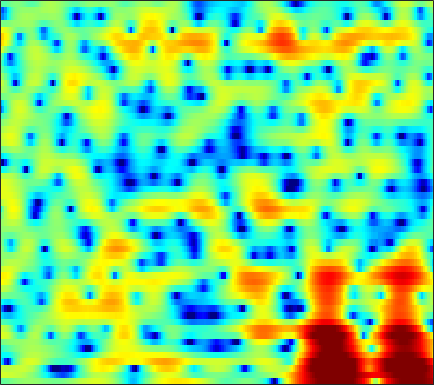

Data behind this chart, as committed beside it:
-1.1908, -1.1164, -0.95484, -0.74486, -0.56378, -0.30572, -0.03917, 0.14849, 0.37547, 0.56571, 0.71121, 0.78605, 0.83786, 0.84196, 0.81374, 0.72977, 0.61119, 0.5068, 0.34236, 0.15908, -0.026483, -0.16057, -0.31197, -0.4346
3.174, 3.094, 2.992, 2.893, 2.818, 2.713, 2.593, 2.488, 2.324, 2.122, 1.875, 1.653, 1.302, 0.8789, 0.5106, -0.05616, -0.7093, -1.26, -2.072, -2.976, -3.973, -4.778, -5.931, -7.148
2.72, 2.462, 2.213, 2.092, 2.087, 2.174, 2.332, 2.463, 2.627, 2.737, 2.758, 2.7, 2.505, 2.159, 1.79, 1.127, 0.2501, -0.568, -1.908, -3.589, -5.706, -7.681, -11.07, -15.9
-5.077, -7.741, -13.19, -16.5, -11.54, -6.524, -3.327, -1.601, 0.1267, 1.381, 2.279, 2.758, 3.175, 3.374, 3.39, 3.246, 2.927, 2.583, 2, 1.312, 0.5642, -0.003044, -0.7357, -1.373
-4.431, -4.638, -4.752, -4.541, -4.134, -3.329, -2.355, -1.606, -0.6662, 0.1546, 0.8379, 1.248, 1.666, 1.949, 2.072, 2.139, 2.099, 2.008, 1.819, 1.57, 1.28, 1.044, 0.7091, 0.3593
-3.215, -2.741, -2.195, -1.702, -1.347, -0.8964, -0.4632, -0.1472, 0.246, 0.6064, 0.9244, 1.121, 1.325, 1.463, 1.517, 1.528, 1.475, 1.391, 1.232, 1.022, 0.7722, 0.5645, 0.2678, -0.038
-0.6224, -0.2325, 0.14, 0.3778, 0.4834, 0.5532, 0.5815, 0.5961, 0.627, 0.7018, 0.8214, 0.9398, 1.101, 1.226, 1.271, 1.243, 1.096, 0.9019, 0.5332, 0.05328, -0.4792, -0.8683, -1.308, -1.563
3.369, 3.322, 3.06, 2.561, 2.012, 1.039, -0.1726, -1.182, -2.394, -2.923, -2.407, -1.562, -0.3011, 0.7739, 1.354, 1.788, 1.811, 1.527, 0.7197, -0.668, -2.844, -5.22, -9.615, -11.78
2.717, 2.441, 1.892, 1.08, 0.2606, -1.165, -3.113, -4.975, -7.935, -9.774, -7.822, -5.486, -2.909, -1.046, -0.04082, 0.8634, 1.321, 1.402, 1.198, 0.6586, -0.1403, -0.798, -1.485, -1.55
-1.532, -1.803, -2.207, -2.634, -2.95, -3.352, -3.705, -3.884, -3.959, -3.816, -3.432, -3.011, -2.332, -1.634, -1.143, -0.5584, -0.08551, 0.1873, 0.4641, 0.6595, 0.817, 0.9451, 1.145, 1.403
-5.831, -6.458, -7.148, -7.492, -7.45, -7.015, -6.338, -5.745, -4.955, -4.199, -3.501, -3.042, -2.489, -1.991, -1.661, -1.268, -0.9034, -0.6282, -0.2571, 0.1297, 0.5593, 0.9107, 1.4, 1.901
-9.011, -11.31, -16.51, -29.79, -20.59, -13.03, -9.167, -7.25, -5.456, -4.206, -3.339, -2.883, -2.491, -2.312, -2.274, -2.33, -2.435, -2.479, -2.376, -1.984, -1.295, -0.6272, 0.384, 1.433
-4.3, -4.913, -5.677, -6.024, -5.84, -5.159, -4.259, -3.576, -2.815, -2.269, -1.992, -1.94, -2.127, -2.62, -3.223, -4.414, -6.217, -8.095, -11.21, -12.17, -8.631, -5.764, -2.648, -0.2191
-0.1832, -0.2765, -0.4387, -0.6191, -0.7526, -0.897, -1.039, -1.17, -1.348, -1.558, -1.854, -2.123, -2.571, -3.171, -3.744, -4.697, -5.918, -6.957, -8.147, -8.194, -6.673, -5.014, -2.759, -0.7602
2.431, 2.296, 2.004, 1.56, 1.127, 0.4507, -0.3485, -1.048, -2.043, -3.033, -3.842, -4.265, -4.521, -4.51, -4.445, -4.303, -4.152, -4.015, -3.786, -3.409, -2.828, -2.274, -1.38, -0.4034
4.742, 4.555, 4.139, 3.52, 2.892, 1.759, 0.2446, -1.21, -3.807, -7.485, -12.46, -14.76, -11.39, -7.887, -6.121, -4.624, -3.777, -3.405, -3.154, -3.04, -2.938, -2.772, -2.332, -1.645
5.04, 5.07, 4.936, 4.578, 4.137, 3.266, 2.075, 0.968, -0.811, -2.835, -4.628, -5.307, -5.023, -4.146, -3.524, -2.985, -2.901, -3.209, -4.075, -5.632, -7.986, -10.11, -11.5, -8.85
2.383, 2.917, 3.353, 3.493, 3.452, 3.23, 2.807, 2.402, 1.815, 1.167, 0.5875, 0.2, -0.2032, -0.5443, -0.8281, -1.288, -1.926, -2.58, -3.765, -5.345, -7.256, -8.586, -9.194, -7.897
0.3525, 0.9633, 1.521, 1.847, 1.983, 2.071, 2.071, 2.011, 1.883, 1.713, 1.468, 1.251, 0.8774, 0.4415, 0.06142, -0.5633, -1.275, -1.825, -2.59, -3.234, -3.728, -3.884, -3.83, -3.435
0.5272, 0.5098, 0.3928, 0.2851, 0.2549, 0.3451, 0.6353, 0.9226, 1.281, 1.602, 1.757, 1.756, 1.564, 1.13, 0.6771, -0.1301, -1.163, -2.032, -3.195, -4.161, -4.61, -4.5, -3.809, -2.76
0.8279, -0.193, -2.021, -4.242, -5.611, -5.521, -3.437, -1.699, 0.1878, 1.482, 2.306, 2.623, 2.714, 2.405, 1.9, 0.8574, -0.7254, -2.396, -5.626, -11.29, -22.62, -13.53, -6.75, -3.109
0.126, -1.024, -3.151, -6.007, -8.004, -7.965, -5.026, -2.933, -0.8065, 0.6506, 1.582, 1.988, 2.211, 2.103, 1.802, 1.137, 0.1772, -0.7104, -2.02, -3.162, -3.626, -3.33, -2.235, -0.8677
-0.04464, -0.3234, -0.7658, -1.157, -1.302, -1.275, -0.9466, -0.5858, -0.08621, 0.3582, 0.6724, 0.8004, 0.8203, 0.6993, 0.5307, 0.2267, -0.1071, -0.3568, -0.6428, -0.8136, -0.7981, -0.6725, -0.3682, 0.01562
0.3694, 0.4907, 0.6198, 0.7118, 0.7473, 0.8167, 0.836, 0.8248, 0.7749, 0.6306, 0.3914, 0.1593, -0.207, -0.6069, -0.879, -1.177, -1.353, -1.396, -1.323, -1.135, -0.8637, -0.615, -0.2827, 0.016
0.7401, 1.116, 1.595, 1.991, 2.193, 2.337, 2.287, 2.12, 1.719, 1.105, 0.2465, -0.5179, -1.648, -2.849, -3.649, -4.405, -4.651, -4.434, -3.777, -2.894, -2.002, -1.355, -0.6175, -0.04144
-0.8713, 0.3799, 1.826, 2.908, 3.472, 3.839, 3.848, 3.603, 2.918, 1.839, 0.3302, -1.165, -3.686, -7.043, -10.39, -15.86, -16.12, -12.65, -8.843, -6.028, -3.824, -2.505, -1.106, -0.05777
-3.412, -0.5617, 1.923, 3.464, 4.171, 4.652, 4.647, 4.349, 3.568, 2.326, 0.6027, -1.053, -3.805, -7.133, -9.929, -13.4, -15.13, -14.6, -12.24, -9.053, -6.137, -4.266, -2.288, -0.8621
1.883, 2.48, 3.25, 3.856, 4.124, 4.244, 4.038, 3.678, 2.921, 1.81, 0.3345, -1.001, -3.143, -5.712, -8.03, -11.88, -17.45, -22.43, -17.13, -11.48, -7.789, -5.819, -3.808, -2.433
3.573, 3.627, 3.693, 3.714, 3.66, 3.462, 3.111, 2.73, 2.063, 1.215, 0.1931, -0.6801, -1.992, -3.39, -4.464, -5.813, -6.842, -7.216, -7.11, -6.455, -5.548, -4.853, -4.03, -3.361
3.784, 3.708, 3.587, 3.402, 3.232, 2.923, 2.542, 2.182, 1.637, 1.024, 0.356, -0.1659, -0.8516, -1.52, -1.974, -2.506, -2.897, -3.123, -3.31, -3.409, -3.498, -3.579, -3.77, -4.011
3.595, 3.487, 3.323, 3.12, 2.929, 2.622, 2.213, 1.859, 1.322, 0.7515, 0.2142, -0.1294, -0.4461, -0.6259, -0.6762, -0.6712, -0.6591, -0.6738, -0.7688, -1.008, -1.454, -1.982, -3.001, -4.538
2.195, 2.087, 2.02, 2.021, 1.977, 1.809, 1.413, 0.9575, 0.08573, -1.017, -2.12, -2.704, -2.817, -2.092, -1.289, -0.2014, 0.6853, 1.188, 1.582, 1.657, 1.401, 0.9594, 0.003748, -1.469
-4.316, -4.497, -3.812, -2.623, -1.837, -1.192, -1.109, -1.5, -2.709, -4.993, -9.331, -16.24, -18.59, -8.229, -4.646, -1.625, 0.3344, 1.334, 2.259, 2.774, 2.956, 2.916, 2.646, 2.229
-17.33, -23.25, -12.61, -7.609, -5.401, -3.639, -2.768, -2.608, -2.852, -3.558, -4.431, -4.857, -4.698, -3.601, -2.488, -1.023, 0.2512, 1.037, 1.831, 2.379, 2.697, 2.801, 2.807, 2.696
-5.846, -5.645, -4.849, -3.711, -2.876, -1.955, -1.363, -1.099, -1, -1.074, -1.173, -1.211, -1.126, -0.8278, -0.4968, 0.06729, 0.6718, 1.116, 1.611, 1.971, 2.174, 2.208, 2.121, 1.883
-0.9494, -0.5392, 0.006397, 0.4834, 0.7973, 1.082, 1.192, 1.153, 0.9169, 0.5303, 0.02998, -0.36, -0.7641, -0.946, -0.8572, -0.4615, 0.1292, 0.5935, 1.156, 1.534, 1.667, 1.595, 1.231, 0.5843
1.866, 2.388, 2.922, 3.288, 3.432, 3.44, 3.215, 2.848, 2.108, 0.9923, -0.5786, -2.085, -4.475, -6.51, -6.565, -4.716, -2.494, -1.142, 0.164, 0.9359, 1.207, 1.101, 0.525, -0.5867
2.278, 2.849, 3.412, 3.769, 3.884, 3.839, 3.53, 3.103, 2.23, 0.9195, -0.9454, -2.842, -6.265, -10.16, -10.35, -6.82, -3.737, -2.125, -0.6846, 0.1123, 0.3982, 0.2915, -0.2246, -1.19
1.22, 1.734, 2.292, 2.677, 2.865, 2.95, 2.834, 2.622, 2.131, 1.437, 0.5671, -0.1406, -1.037, -1.659, -1.834, -1.695, -1.271, -0.9108, -0.5161, -0.3067, -0.3343, -0.5185, -0.9924, -1.704
-0.1117, 0.3283, 0.916, 1.448, 1.796, 2.139, 2.334, 2.384, 2.302, 2.083, 1.747, 1.461, 1.055, 0.6908, 0.4589, 0.2255, 0.07113, -0.01722, -0.1354, -0.2846, -0.5211, -0.7773, -1.247, -1.911
-2.53, -1.951, -0.9638, 0.09243, 0.8072, 1.607, 2.196, 2.485, 2.704, 2.718, 2.57, 2.359, 1.98, 1.519, 1.146, 0.658, 0.2132, -0.06721, -0.3423, -0.5207, -0.6521, -0.7733, -1.009, -1.41
-10.36, -7.47, -3.971, -1.429, -0.02313, 1.381, 2.341, 2.821, 3.188, 3.275, 3.104, 2.801, 2.193, 1.332, 0.5553, -0.6038, -1.746, -2.402, -2.771, -2.528, -1.923, -1.424, -0.887, -0.5582
-7.427, -5.65, -3.084, -1.026, 0.1872, 1.37, 2.194, 2.616, 2.924, 2.979, 2.738, 2.36, 1.518, 0.2111, -1.171, -3.805, -7.878, -12.54, -15.18, -9.083, -5.233, -3.349, -1.617, -0.4602
-0.6222, -0.5235, -0.2404, 0.1079, 0.3526, 0.6409, 0.8926, 1.067, 1.283, 1.419, 1.401, 1.242, 0.7429, -0.1216, -1.075, -2.777, -4.812, -6.185, -6.803, -5.8, -4.292, -3.261, -2.116, -1.19
1.858, 1.428, 0.7605, -0.04375, -0.7472, -1.624, -2.22, -2.273, -1.756, -0.8871, 0.003348, 0.5048, 0.9193, 0.9929, 0.8506, 0.4663, -0.06381, -0.4838, -1.013, -1.491, -1.964, -2.367, -2.959, -3.321
2.848, 2.059, 0.6702, -1.254, -3.201, -7.021, -13.72, -16.67, -8.956, -4.282, -1.452, -0.001575, 1.341, 2.152, 2.5, 2.672, 2.54, 2.257, 1.636, 0.6785, -0.759, -2.317, -5.564, -12
1.37, 0.5472, -0.7934, -2.389, -3.714, -5.574, -6.993, -7.123, -5.847, -3.842, -1.929, -0.7134, 0.5653, 1.5, 1.977, 2.33, 2.403, 2.279, 1.872, 1.192, 0.2082, -0.7034, -2.043, -3.176
-0.6308, -1.558, -2.841, -4.001, -4.679, -5.197, -5.161, -4.809, -4.006, -2.946, -1.815, -0.997, -0.03461, 0.7421, 1.185, 1.593, 1.795, 1.818, 1.692, 1.409, 1.029, 0.7067, 0.3244, 0.08252
-1.696, -3.339, -5.954, -8.64, -9.898, -9.456, -7.585, -6.105, -4.336, -2.814, -1.555, -0.7252, 0.2156, 0.9542, 1.383, 1.808, 2.049, 2.11, 2.069, 1.906, 1.663, 1.455, 1.174, 0.951
-0.177, -2.244, -5.874, -10.93, -14.55, -11.98, -7.887, -5.723, -3.63, -2.054, -0.7669, 0.04279, 0.9458, 1.664, 2.078, 2.45, 2.637, 2.637, 2.5, 2.209, 1.79, 1.408, 0.8397, 0.2711
3.733, 2.464, 0.6927, -0.9421, -1.894, -2.631, -2.848, -2.705, -2.286, -1.589, -0.6572, 0.05996, 0.9791, 1.732, 2.144, 2.448, 2.494, 2.392, 2.047, 1.496, 0.7339, -0.007887, -1.265, -2.903
6.473, 5.581, 4.252, 2.774, 1.557, -0.226, -2.309, -4.08, -6.037, -5.962, -3.961, -2.269, -0.4563, 0.7164, 1.204, 1.417, 1.157, 0.7439, -0.02328, -0.8784, -1.721, -2.379, -3.479, -5.266
6.764, 6.108, 5.053, 3.743, 2.539, 0.5277, -2.202, -5.008, -9.745, -10.03, -5.66, -3.19, -1.118, -0.03143, 0.2302, -0.08476, -1.181, -2.605, -5.228, -8.052, -8.597, -7.258, -5.409, -4.236
4.391, 4.018, 3.439, 2.769, 2.215, 1.364, 0.4597, -0.188, -0.7808, -0.9058, -0.603, -0.2277, 0.1906, 0.3082, 0.1225, -0.6238, -2.014, -3.595, -6.623, -10.28, -10.57, -8.166, -5.196, -3.168
-0.06122, -0.271, -0.288, -0.07601, 0.1372, 0.4012, 0.6099, 0.7274, 0.8504, 0.9741, 1.093, 1.155, 1.175, 1.049, 0.8391, 0.3885, -0.2399, -0.7894, -1.506, -2.009, -2.099, -1.878, -1.342, -0.7384
-8.635, -9.374, -7.406, -4.768, -3.187, -1.599, -0.5015, 0.09448, 0.6492, 1.012, 1.241, 1.331, 1.368, 1.335, 1.262, 1.134, 0.9647, 0.8355, 0.6989, 0.6282, 0.6448, 0.7035, 0.807, 0.9117
-10.21, -11.31, -8.629, -5.47, -3.701, -2.014, -0.8737, -0.2888, 0.2343, 0.5235, 0.647, 0.675, 0.6551, 0.6285, 0.6255, 0.6589, 0.7501, 0.8543, 1.016, 1.195, 1.362, 1.465, 1.558, 1.576
-1.315, -1.581, -1.528, -1.152, -0.7932, -0.3547, -0.05619, 0.05336, 0.03772, -0.1515, -0.4876, -0.7927, -1.204, -1.524, -1.612, -1.482, -1.056, -0.6128, 0.02797, 0.6241, 1.104, 1.371, 1.598, 1.661
